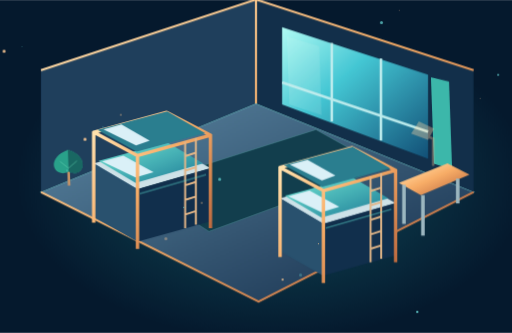
t = 0.00 s
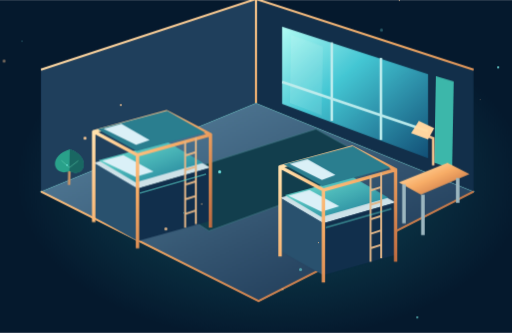
t = 1.67 s
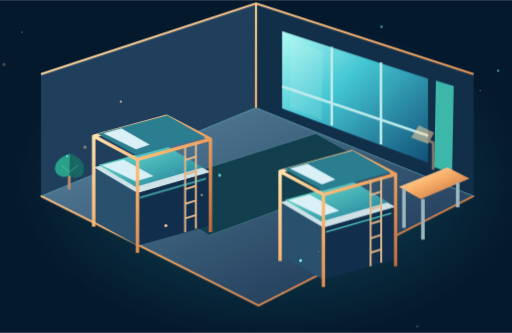
t = 3.33 s
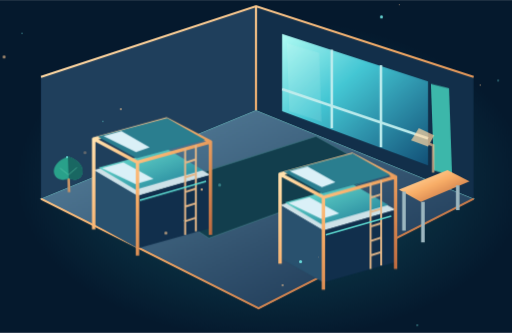
t = 5.00 s
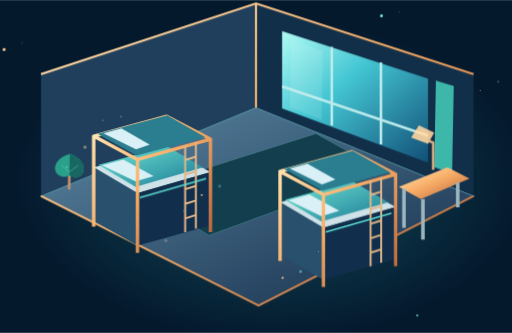
t = 6.67 s
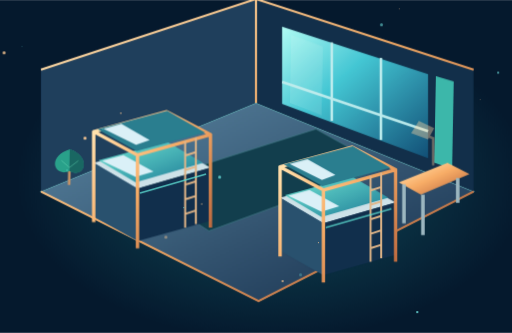
t = 8.33 s

The animated SVG that drew these frames (rendered in a browser with its animation timeline set to each time). Animation: 7 CSS @keyframes rules; frames cover the first 8.33 s, repeats indefinitely.

<svg xmlns="http://www.w3.org/2000/svg" id="still" viewBox="0 0 1000 650" role="img" aria-label="Animated residence interior"><defs>
 <linearGradient id="metal" x1="0" y1="0" x2="1" y2="1"><stop stop-color="#fff1b8"/><stop offset=".48" stop-color="#e7b35c"/><stop offset="1" stop-color="#a8642d"/></linearGradient>
 <linearGradient id="front" x1="0" y1="0" x2=".8" y2="1"><stop stop-color="#486eab"/><stop offset=".5" stop-color="#233f70"/><stop offset="1" stop-color="#101d3d"/></linearGradient>
 <linearGradient id="side" x1="0" y1="0" x2="1" y2="1"><stop stop-color="#182c54"/><stop offset="1" stop-color="#080e24"/></linearGradient>
 <linearGradient id="glass" x1="0" y1="0" x2="1" y2="1"><stop stop-color="#b3faff"/><stop offset=".4" stop-color="#4ec2e7"/><stop offset="1" stop-color="#1c4c80"/></linearGradient>
 <linearGradient id="floor" x1="0" y1="0" x2="1" y2="1"><stop stop-color="#6384aa"/><stop offset="1" stop-color="#1c2c4d"/></linearGradient>
 <linearGradient id="cloth" x1="0" y1="0" x2="1" y2="1"><stop stop-color="#74e6e6"/><stop offset="1" stop-color="#2674a3"/></linearGradient>
 <radialGradient id="halo"><stop stop-color="#32d5ef" stop-opacity=".28"/><stop offset="1" stop-color="#32d5ef" stop-opacity="0"/></radialGradient>
 <radialGradient id="sky"><stop stop-color="#183c64"/><stop offset="1" stop-color="#09152d"/></radialGradient>
 <filter id="glow" x="-70%" y="-70%" width="240%" height="240%"><feGaussianBlur stdDeviation="3"/></filter>
 <pattern id="grid" width="48" height="48" patternUnits="userSpaceOnUse"><path d="M48 0H0V48" fill="none" stroke="#57bbd6" stroke-opacity=".09"/></pattern>
</defs><style>
 .float{animation:float 7s ease-in-out infinite;transform-box:fill-box;transform-origin:center}
 .float2{animation:float 8s ease-in-out -3s infinite;transform-box:fill-box;transform-origin:center}
 .orbit{animation:orbit 26s linear infinite;transform-box:fill-box;transform-origin:center}
 .reverse{animation-direction:reverse;animation-duration:38s}
 .pulse{animation:pulse 4s ease-in-out infinite}.twinkle{animation:pulse 3s ease-in-out infinite alternate}
 .flow{stroke-dasharray:12 24;animation:flow 12s linear infinite}
 .sway{animation:sway 5s ease-in-out infinite;transform-box:fill-box;transform-origin:bottom center}
 .light{animation:light 6s ease-in-out infinite alternate}.rise{animation:rise 8s ease-in-out infinite}
 @keyframes float{0%,100%{transform:translateY(0)}50%{transform:translateY(-15px)}}
 @keyframes orbit{to{transform:rotate(360deg)}}
 @keyframes pulse{0%,100%{opacity:.35}50%{opacity:1}}
 @keyframes flow{to{stroke-dashoffset:-360}}
 @keyframes sway{0%,100%{transform:rotate(-2deg)}50%{transform:rotate(2deg)}}
 @keyframes light{from{opacity:.4}to{opacity:1}}
 @keyframes rise{0%,100%{transform:translateY(0);opacity:.3}50%{transform:translateY(-30px);opacity:1}}
 :root:target *{animation:none!important}
 @media(prefers-reduced-motion:reduce){*{animation:none!important}}
</style><g style="filter:hue-rotate(-11deg)"><rect width="1000" height="650" fill="#0a1730"/><ellipse cx="530" cy="350" rx="500" ry="315" fill="url(#halo)"/>
    <g class="float2"><path d="M80 388L500 215L925 388L505 602Z" fill="url(#floor)" stroke="#7bc5d6" stroke-width="2"/>
    <path d="M80 388V150L500 12V215Z" fill="#263c60"/><path d="M500 12L925 150V388L500 215Z" fill="#182d4e"/>
    <path d="M80 150L500 12L925 150M500 12V215M80 388L505 602L925 388" fill="none" stroke="url(#metal)" stroke-width="4"/>
    <path d="M551 66L836 159V323L551 217Z" fill="url(#glass)"/><path d="M551 174L836 270M648 97V250M744 127V287" stroke="#bfeaf4" stroke-width="5"/>
    <path d="M566 83L628 104L628 239L566 216Z" fill="#daf7f4" opacity=".14" class="sway"/>
    <path d="M848 163L883 173V344L848 332Z" fill="#40b4bc" class="sway"/>
    <path d="M270 376L617 266L750 340L408 465Z" fill="#173c53" stroke="#508a9c"/>
    <g transform="translate(183 332) scale(0.95)"><path d="M0 0L150-40L240 10L90 53Z" fill="#d0e1eb"/>
    <path d="M0 0V110L90 161V53Z" fill="#304e74"/><path d="M90 53L240 10V119L90 161Z" fill="#182d50"/>
    <path d="M10-5L151-43L225 0L86 40Z" fill="url(#cloth)"/><path d="M17-4L61-16L123 18L86 29Z" fill="#dceffa"/>
    <path d="M0-65V122M90-16V176M240-58V133M150-105V-43M0-64L150-105L240-58L90-16Z" fill="none" stroke="url(#metal)" stroke-width="7" stroke-linejoin="round"/>
    <path d="M8-69L151-107L229-62L88-24Z" fill="#327a9b"/><path d="M20-70L57-80L115-47L87-37Z" fill="#dceffa"/>
    <path d="M188-45V133M210-52V126M188-15L210-22M188 15L210 8M188 45L210 38M188 75L210 68M188 105L210 98" fill="none" stroke="#d8ba82" stroke-width="4"/>
    <path d="M95 62L231 23" stroke="#65dde8" stroke-width="3" class="light"/>
    </g><g transform="translate(547 400) scale(0.94)"><path d="M0 0L150-40L240 10L90 53Z" fill="#d0e1eb"/>
    <path d="M0 0V110L90 161V53Z" fill="#304e74"/><path d="M90 53L240 10V119L90 161Z" fill="#182d50"/>
    <path d="M10-5L151-43L225 0L86 40Z" fill="url(#cloth)"/><path d="M17-4L61-16L123 18L86 29Z" fill="#dceffa"/>
    <path d="M0-65V122M90-16V176M240-58V133M150-105V-43M0-64L150-105L240-58L90-16Z" fill="none" stroke="url(#metal)" stroke-width="7" stroke-linejoin="round"/>
    <path d="M8-69L151-107L229-62L88-24Z" fill="#327a9b"/><path d="M20-70L57-80L115-47L87-37Z" fill="#dceffa"/>
    <path d="M188-45V133M210-52V126M188-15L210-22M188 15L210 8M188 45L210 38M188 75L210 68M188 105L210 98" fill="none" stroke="#d8ba82" stroke-width="4"/>
    <path d="M95 62L231 23" stroke="#65dde8" stroke-width="3" class="light"/>
    </g><path d="M779 370L874 332L917 354L822 394Z" fill="url(#metal)"/><path d="M789 374V450M894 362V410M826 394V473" stroke="#9fb6c4" stroke-width="7"/>
    <g class="pulse"><path d="M846 337V284L819 273" fill="none" stroke="#edc987" stroke-width="5"/><path d="M803 274L818 250L848 264L836 286Z" fill="#ffdf9b"/></g>
    <g transform="translate(135 365) scale(0.85)"><g class="sway"><path d="M0 12V-63" stroke="#ba965f" stroke-width="6"/><path d="M0-70C-54-52-34-4 0-20C36-2 51-54 0-70Z" fill="#2c9e9c"/><path d="M0-70V-20C36-2 51-54 0-70" fill="#1c656e"/><path d="M-19-44L0-28L20-44" fill="none" stroke="#6de0cb" stroke-opacity=".5" stroke-width="2"/></g></g></g><circle class="rise" cx="43" cy="91" r="1" fill="#78e6f7" style="animation-delay:-0s"/><circle class="rise" cx="236" cy="228" r="2" fill="#f4d18e" style="animation-delay:-1s"/><circle class="rise" cx="429" cy="365" r="3" fill="#78e6f7" style="animation-delay:-2s"/><circle class="rise" cx="622" cy="502" r="1" fill="#f4d18e" style="animation-delay:-3s"/><circle class="rise" cx="815" cy="639" r="2" fill="#78e6f7" style="animation-delay:-4s"/><circle class="rise" cx="8" cy="126" r="3" fill="#f4d18e" style="animation-delay:-5s"/><circle class="rise" cx="201" cy="263" r="1" fill="#78e6f7" style="animation-delay:-6s"/><circle class="rise" cx="394" cy="400" r="2" fill="#f4d18e" style="animation-delay:-7s"/><circle class="rise" cx="587" cy="537" r="3" fill="#78e6f7" style="animation-delay:-0s"/><circle class="rise" cx="780" cy="24" r="1" fill="#f4d18e" style="animation-delay:-1s"/><circle class="rise" cx="973" cy="161" r="2" fill="#78e6f7" style="animation-delay:-2s"/><circle class="rise" cx="166" cy="298" r="3" fill="#f4d18e" style="animation-delay:-3s"/><circle class="rise" cx="359" cy="435" r="1" fill="#78e6f7" style="animation-delay:-4s"/><circle class="rise" cx="552" cy="572" r="2" fill="#f4d18e" style="animation-delay:-5s"/><circle class="rise" cx="745" cy="59" r="3" fill="#78e6f7" style="animation-delay:-6s"/><circle class="rise" cx="938" cy="196" r="1" fill="#f4d18e" style="animation-delay:-7s"/><circle class="rise" cx="131" cy="333" r="2" fill="#78e6f7" style="animation-delay:-0s"/><circle class="rise" cx="324" cy="470" r="3" fill="#f4d18e" style="animation-delay:-1s"/></g></svg>
